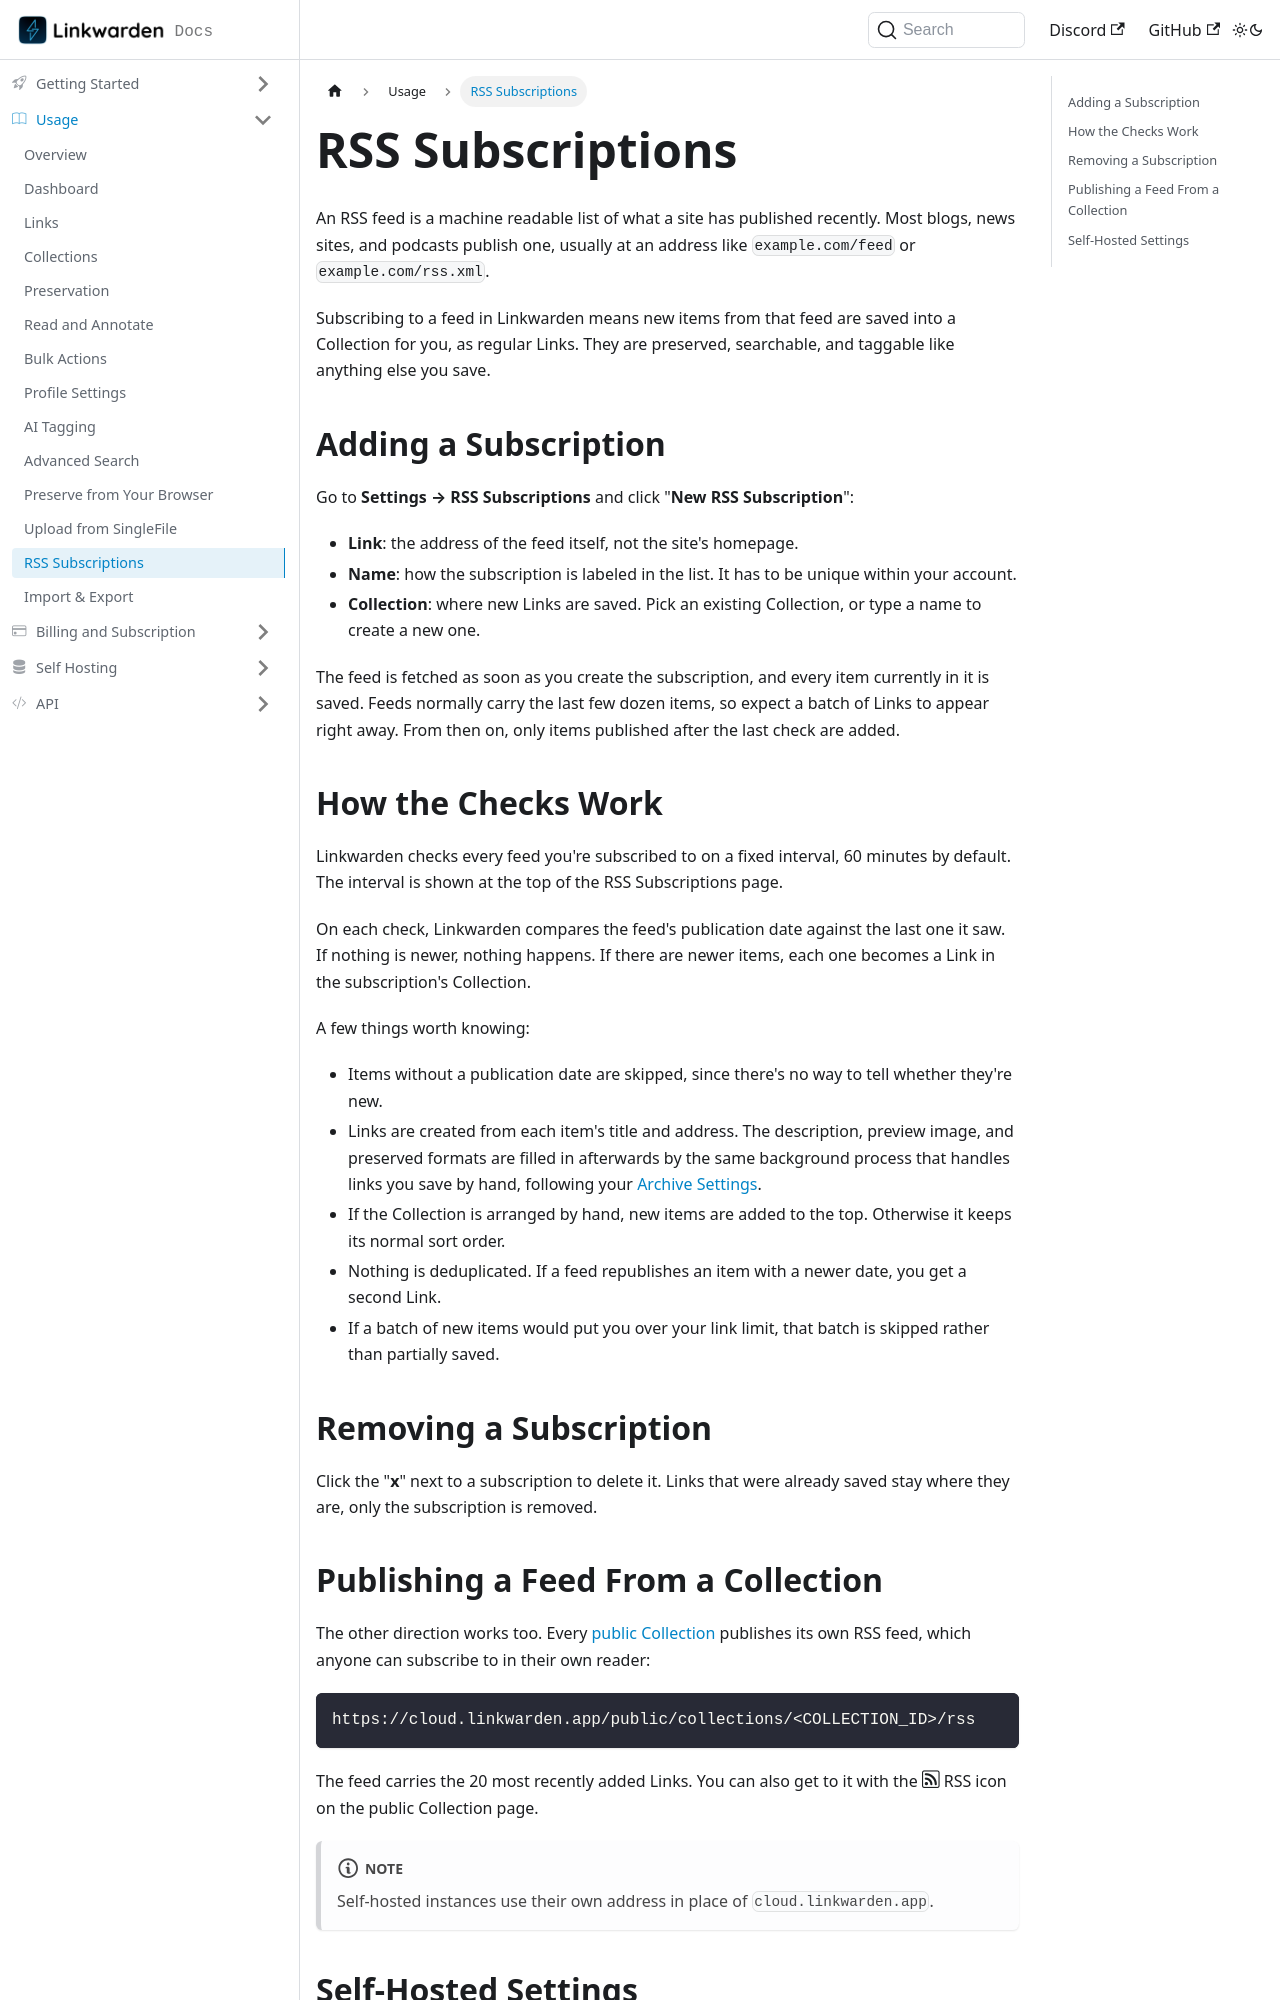

repository: linkwarden/docs · page: usage/rss-subscriptions.html · generator: docusaurus

---
sidebar_position: 13
---

# RSS Subscriptions

An RSS feed is a machine readable list of what a site has published recently. Most blogs, news sites, and podcasts publish one, usually at an address like `example.com/feed` or `example.com/rss.xml`.

Subscribing to a feed in Linkwarden means new items from that feed are saved into a Collection for you, as regular Links. They are preserved, searchable, and taggable like anything else you save.

## Adding a Subscription

Go to **Settings → RSS Subscriptions** and click "**New RSS Subscription**":

- **Link**: the address of the feed itself, not the site's homepage.
- **Name**: how the subscription is labeled in the list. It has to be unique within your account.
- **Collection**: where new Links are saved. Pick an existing Collection, or type a name to create a new one.

The feed is fetched as soon as you create the subscription, and every item currently in it is saved. Feeds normally carry the last few dozen items, so expect a batch of Links to appear right away. From then on, only items published after the last check are added.

## How the Checks Work

Linkwarden checks every feed you're subscribed to on a fixed interval, 60 minutes by default. The interval is shown at the top of the RSS Subscriptions page.

On each check, Linkwarden compares the feed's publication date against the last one it saw. If nothing is newer, nothing happens. If there are newer items, each one becomes a Link in the subscription's Collection.

A few things worth knowing:

- Items without a publication date are skipped, since there's no way to tell whether they're new.
- Links are created from each item's title and address. The description, preview image, and preserved formats are filled in afterwards by the same background process that handles links you save by hand, following your [Archive Settings](/usage/profile-settings#archive-settings).
- If the Collection is arranged by hand, new items are added to the top. Otherwise it keeps its normal sort order.
- Nothing is deduplicated. If a feed republishes an item with a newer date, you get a second Link.
- If a batch of new items would put you over your link limit, that batch is skipped rather than partially saved.

## Removing a Subscription

Click the "**x**" next to a subscription to delete it. Links that were already saved stay where they are, only the subscription is removed.
